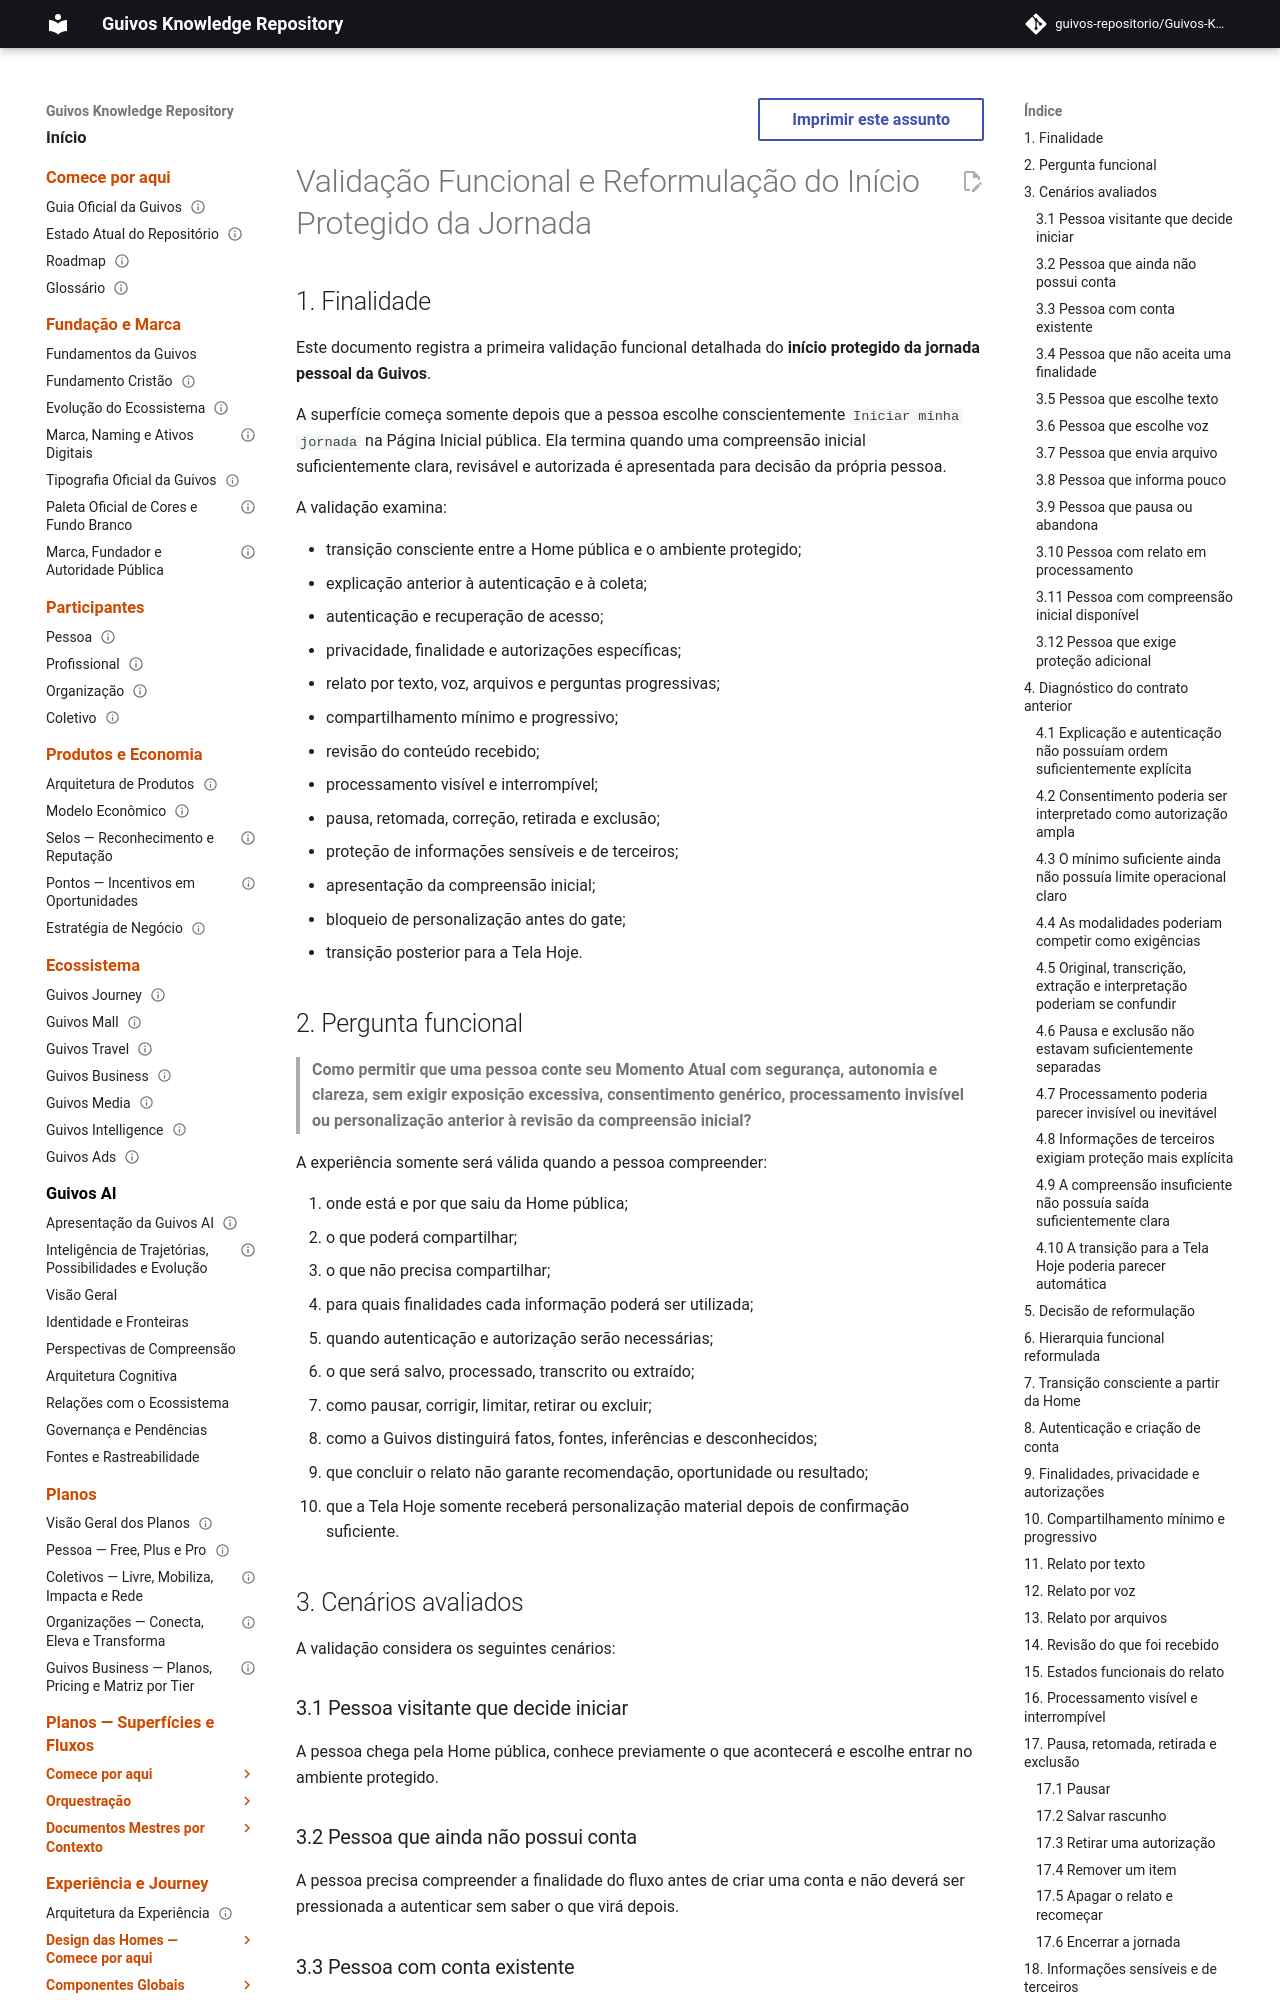

repository: guivos-repositorio/Guivos-Knowledge-Repository · page: experience-architecture/uxa-023-protected-journey-entry-functional-validation-and-reformulation/index.html · generator: mkdocs

---
id: UXA-023
title: Validação Funcional e Reformulação do Início Protegido da Jornada
status: active
version: 0.1.1
owner: Arquitetura da Experiência da Guivos
last_updated: 2026-09-21
parent: UXA-020
depends_on:
  - UXA-001
  - UXA-009
  - UXA-011
  - UXA-011-A1
  - UXA-020
related:
  - UXA-010
  - PAS-001-CV-VIEW-001
  - PAS-001-OBJ-VIEW-001
  - PAS-001-PP-VIEW-001
normative: false
---

# Validação Funcional e Reformulação do Início Protegido da Jornada

## 1. Finalidade

Este documento registra a primeira validação funcional detalhada do **início protegido da jornada pessoal da Guivos**.

A superfície começa somente depois que a pessoa escolhe conscientemente `Iniciar minha jornada` na Página Inicial pública. Ela termina quando uma compreensão inicial suficientemente clara, revisável e autorizada é apresentada para decisão da própria pessoa.

A validação examina:

- transição consciente entre a Home pública e o ambiente protegido;
- explicação anterior à autenticação e à coleta;
- autenticação e recuperação de acesso;
- privacidade, finalidade e autorizações específicas;
- relato por texto, voz, arquivos e perguntas progressivas;
- compartilhamento mínimo e progressivo;
- revisão do conteúdo recebido;
- processamento visível e interrompível;
- pausa, retomada, correção, retirada e exclusão;
- proteção de informações sensíveis e de terceiros;
- apresentação da compreensão inicial;
- bloqueio de personalização antes do gate;
- transição posterior para a Tela Hoje.

## 2. Pergunta funcional

> **Como permitir que uma pessoa conte seu Momento Atual com segurança, autonomia e clareza, sem exigir exposição excessiva, consentimento genérico, processamento invisível ou personalização anterior à revisão da compreensão inicial?**

A experiência somente será válida quando a pessoa compreender:

1. onde está e por que saiu da Home pública;
2. o que poderá compartilhar;
3. o que não precisa compartilhar;
4. para quais finalidades cada informação poderá ser utilizada;
5. quando autenticação e autorização serão necessárias;
6. o que será salvo, processado, transcrito ou extraído;
7. como pausar, corrigir, limitar, retirar ou excluir;
8. como a Guivos distinguirá fatos, fontes, inferências e desconhecidos;
9. que concluir o relato não garante recomendação, oportunidade ou resultado;
10. que a Tela Hoje somente receberá personalização material depois de confirmação suficiente.

## 3. Cenários avaliados

A validação considera os seguintes cenários:
